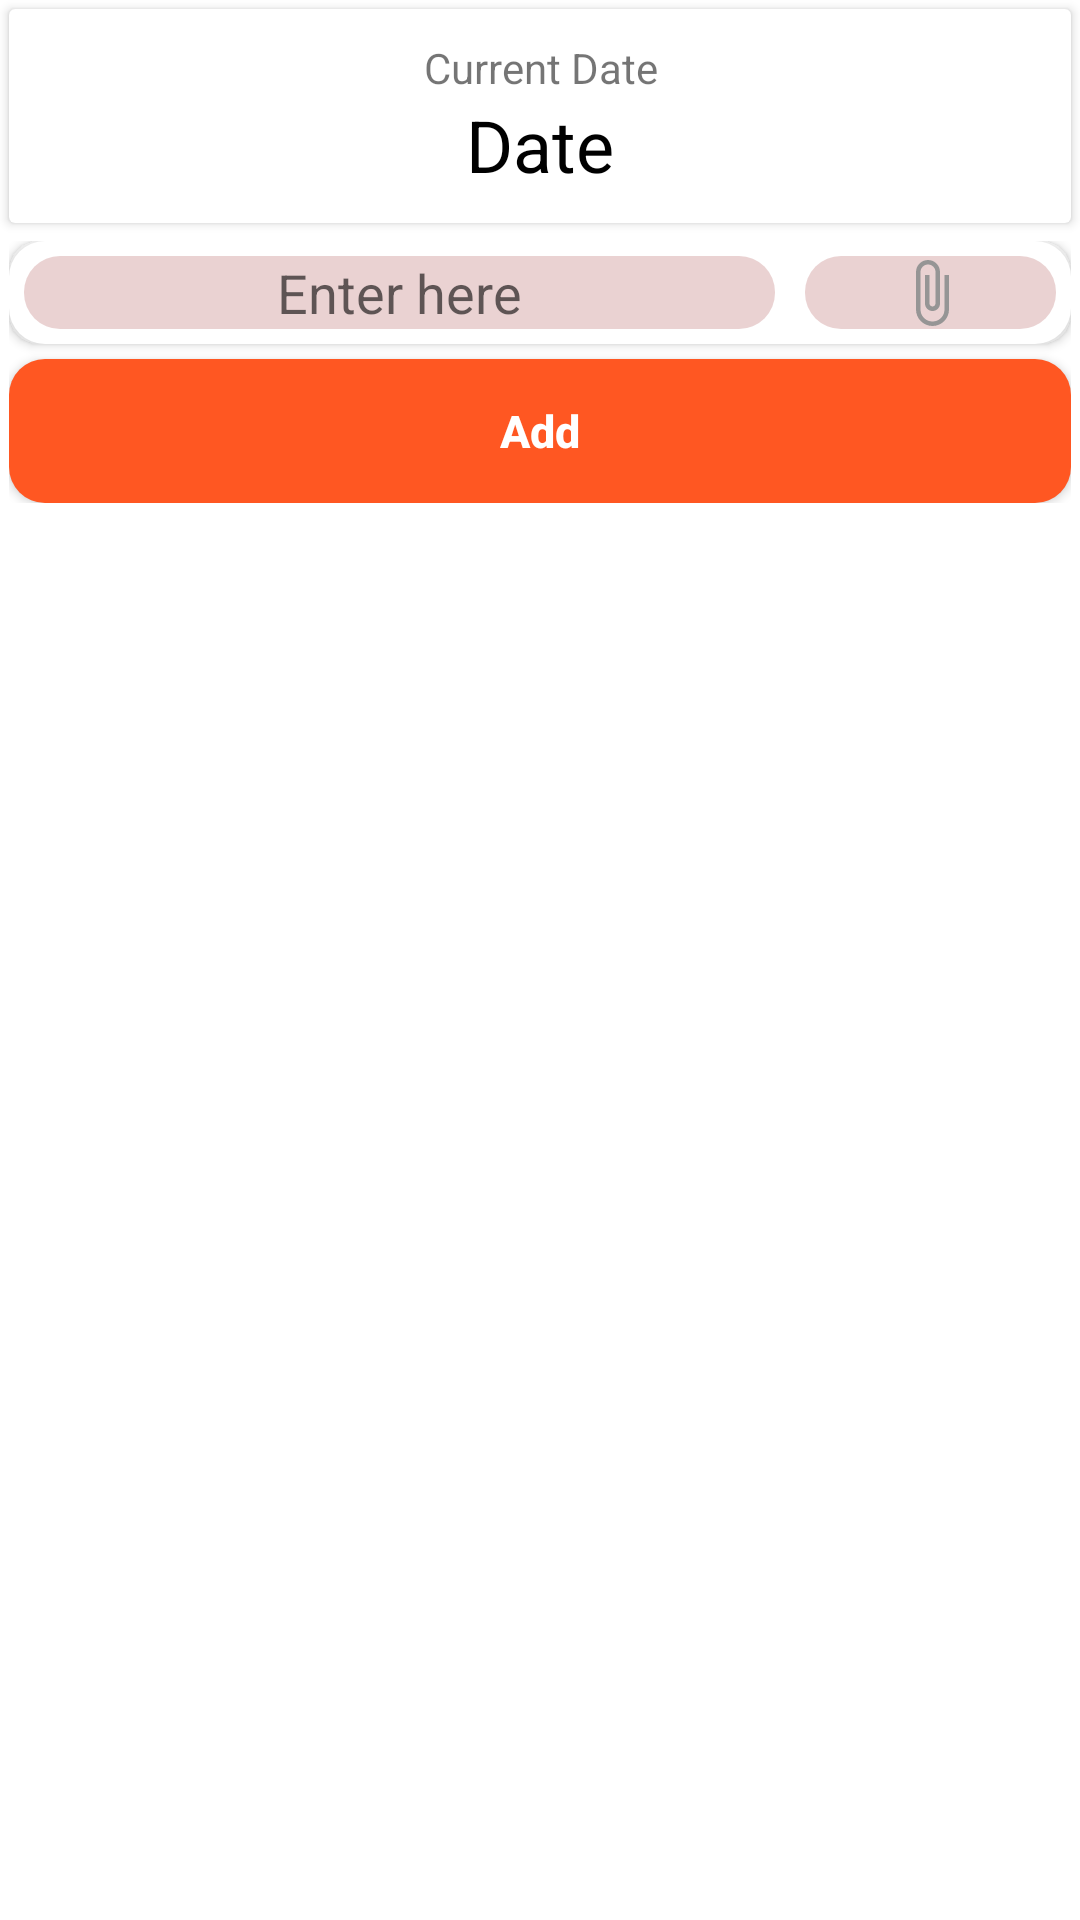

Write the Android layout XML for this screen, with the resource values it uses.
<!-- AndroidManifest.xml: application theme Theme.ImageUploadApp -->
<!-- res/layout/activity_add_daily_report.xml -->
<?xml version="1.0" encoding="utf-8"?>
<LinearLayout xmlns:android="http://schemas.android.com/apk/res/android"
    xmlns:app="http://schemas.android.com/apk/res-auto"
    xmlns:tools="http://schemas.android.com/tools"
    android:layout_width="match_parent"
    android:layout_height="match_parent"
    android:orientation="vertical"
    tools:context=".AddDailyReport">
    <androidx.cardview.widget.CardView
        android:layout_width="match_parent"
        android:layout_height="wrap_content"
        android:layout_margin="3dp"
        app:cardCornerRadius="2dp">

        <LinearLayout
            android:layout_width="match_parent"
            android:layout_height="match_parent"
            android:orientation="vertical"
            android:padding="10dp">

            <TextView

                android:layout_width="match_parent"
                android:layout_height="wrap_content"
                android:gravity="center"
                android:text="Current Date" />

            <TextView
                android:id="@+id/tvDate"
                android:layout_width="match_parent"
                android:layout_height="wrap_content"
                android:gravity="center"
                android:text="Date"
                android:textAppearance="@style/TextAppearance.AppCompat.Headline"
                android:textColor="@android:color/black" />

        </LinearLayout>



    </androidx.cardview.widget.CardView>

    <LinearLayout
        android:layout_width="match_parent"
        android:layout_height="wrap_content"
        android:layout_margin="3dp"
        android:orientation="vertical">

        <LinearLayout
            android:layout_width="match_parent"
            android:layout_height="wrap_content"
            android:orientation="vertical">

            <androidx.cardview.widget.CardView
                android:layout_width="match_parent"
                android:layout_height="wrap_content"
                app:cardCornerRadius="10dp">

                <LinearLayout
                    android:layout_width="match_parent"
                    android:layout_height="wrap_content"
                    android:elevation="5dp"
                    app:backgroundTint="@color/gray"
                    android:background="@drawable/background"
                    android:orientation="horizontal">

                    <EditText
                        android:id="@+id/etTopic"
                        android:layout_width="0dp"
                        android:layout_height="wrap_content"
                        android:layout_margin="5dp"
                        android:layout_weight="3"
                        app:backgroundTint="@color/gray"
                            android:gravity="center"
                        android:background="@drawable/background"
                        android:hint="Enter here" />

                    <ImageButton
                        android:id="@+id/ibtn_attachment"
                        android:layout_width="0dp"
                        android:layout_height="match_parent"
                        android:layout_margin="5dp"
                        android:layout_weight="1"
                        app:backgroundTint="@color/gray"
                        android:background="@drawable/background"
                        android:src="@drawable/ic_attach_file_gray_24dp" />



                </LinearLayout>

            </androidx.cardview.widget.CardView>

            <Button

                android:id="@+id/btn_add"

                android:layout_width="match_parent"
                android:layout_height="wrap_content"
                android:layout_gravity="end"
                android:layout_marginTop="5dp"
                android:background="@drawable/background"
                app:backgroundTint="@color/colorAccent"
                android:text="Add"
                android:textAllCaps="false"
              android:textSize="15dp"
                android:textStyle="bold"
                android:textColor="@android:color/white" />

            <LinearLayout
                android:id="@+id/llEditButtonLayout"
                android:layout_width="match_parent"
                android:orientation="horizontal"
                android:visibility="gone"
                tools:visibility="invisible"
                android:layout_height="wrap_content">




            </LinearLayout>

        </LinearLayout>

        




    </LinearLayout>
    <ImageView
        android:layout_width="100dp"
        android:layout_height="100dp"
        android:id="@+id/image_view"/>
    <ImageView
        android:layout_width="100dp"
        android:layout_height="100dp"
        android:id="@+id/iv_Icon"/>

     <androidx.recyclerview.widget.RecyclerView

            android:id="@+id/listreport"
            tools:listitem="row_daily_report_added"
            android:layout_width="match_parent"
            android:layout_height="match_parent"
            android:layout_marginTop="8dp" />

</LinearLayout>
<!-- resources referenced by this layout -->
<resources>
  <color name="colorAccent">#FF5722</color>
  <color name="gray">#80D6A5A5</color>
  <!-- drawable background (drawable) -->
  <?xml version="1.0" encoding="utf-8"?>
  <shape xmlns:android="http://schemas.android.com/apk/res/android">
  <corners android:radius="12dp"></corners>
      <solid android:color="@color/white"></solid>
  </shape>
  <!-- drawable ic_attach_file_gray_24dp (drawable) -->
  <vector android:height="24dp" android:tint="#969595"
      android:viewportHeight="24.0" android:viewportWidth="24.0"
      android:width="24dp" xmlns:android="http://schemas.android.com/apk/res/android">
      <path android:fillColor="#FF000000" android:pathData="M16.5,6v11.5c0,2.21 -1.79,4 -4,4s-4,-1.79 -4,-4V5c0,-1.38 1.12,-2.5 2.5,-2.5s2.5,1.12 2.5,2.5v10.5c0,0.55 -0.45,1 -1,1s-1,-0.45 -1,-1V6H10v9.5c0,1.38 1.12,2.5 2.5,2.5s2.5,-1.12 2.5,-2.5V5c0,-2.21 -1.79,-4 -4,-4S7,2.79 7,5v12.5c0,3.04 2.46,5.5 5.5,5.5s5.5,-2.46 5.5,-5.5V6h-1.5z"/>
  </vector>
  <style name="Theme.ImageUploadApp" parent="Theme.MaterialComponents.DayNight.DarkActionBar">
          
          <item name="colorPrimary">@color/purple_500</item>
          <item name="colorPrimaryVariant">@color/purple_700</item>
          <item name="colorOnPrimary">@color/white</item>
          
          <item name="colorSecondary">@color/teal_200</item>
          <item name="colorSecondaryVariant">@color/teal_700</item>
          <item name="colorOnSecondary">@color/black</item>
          
          <item name="android:statusBarColor" tools:targetApi="l">?attr/colorPrimaryVariant</item>
          
      </style>
  <color name="white">#FFFFFFFF</color>
  <color name="purple_500">#FF6200EE</color>
  <color name="purple_700">#FF3700B3</color>
  <color name="teal_200">#FF03DAC5</color>
  <color name="teal_700">#FF018786</color>
  <color name="black">#FF000000</color>
</resources>
